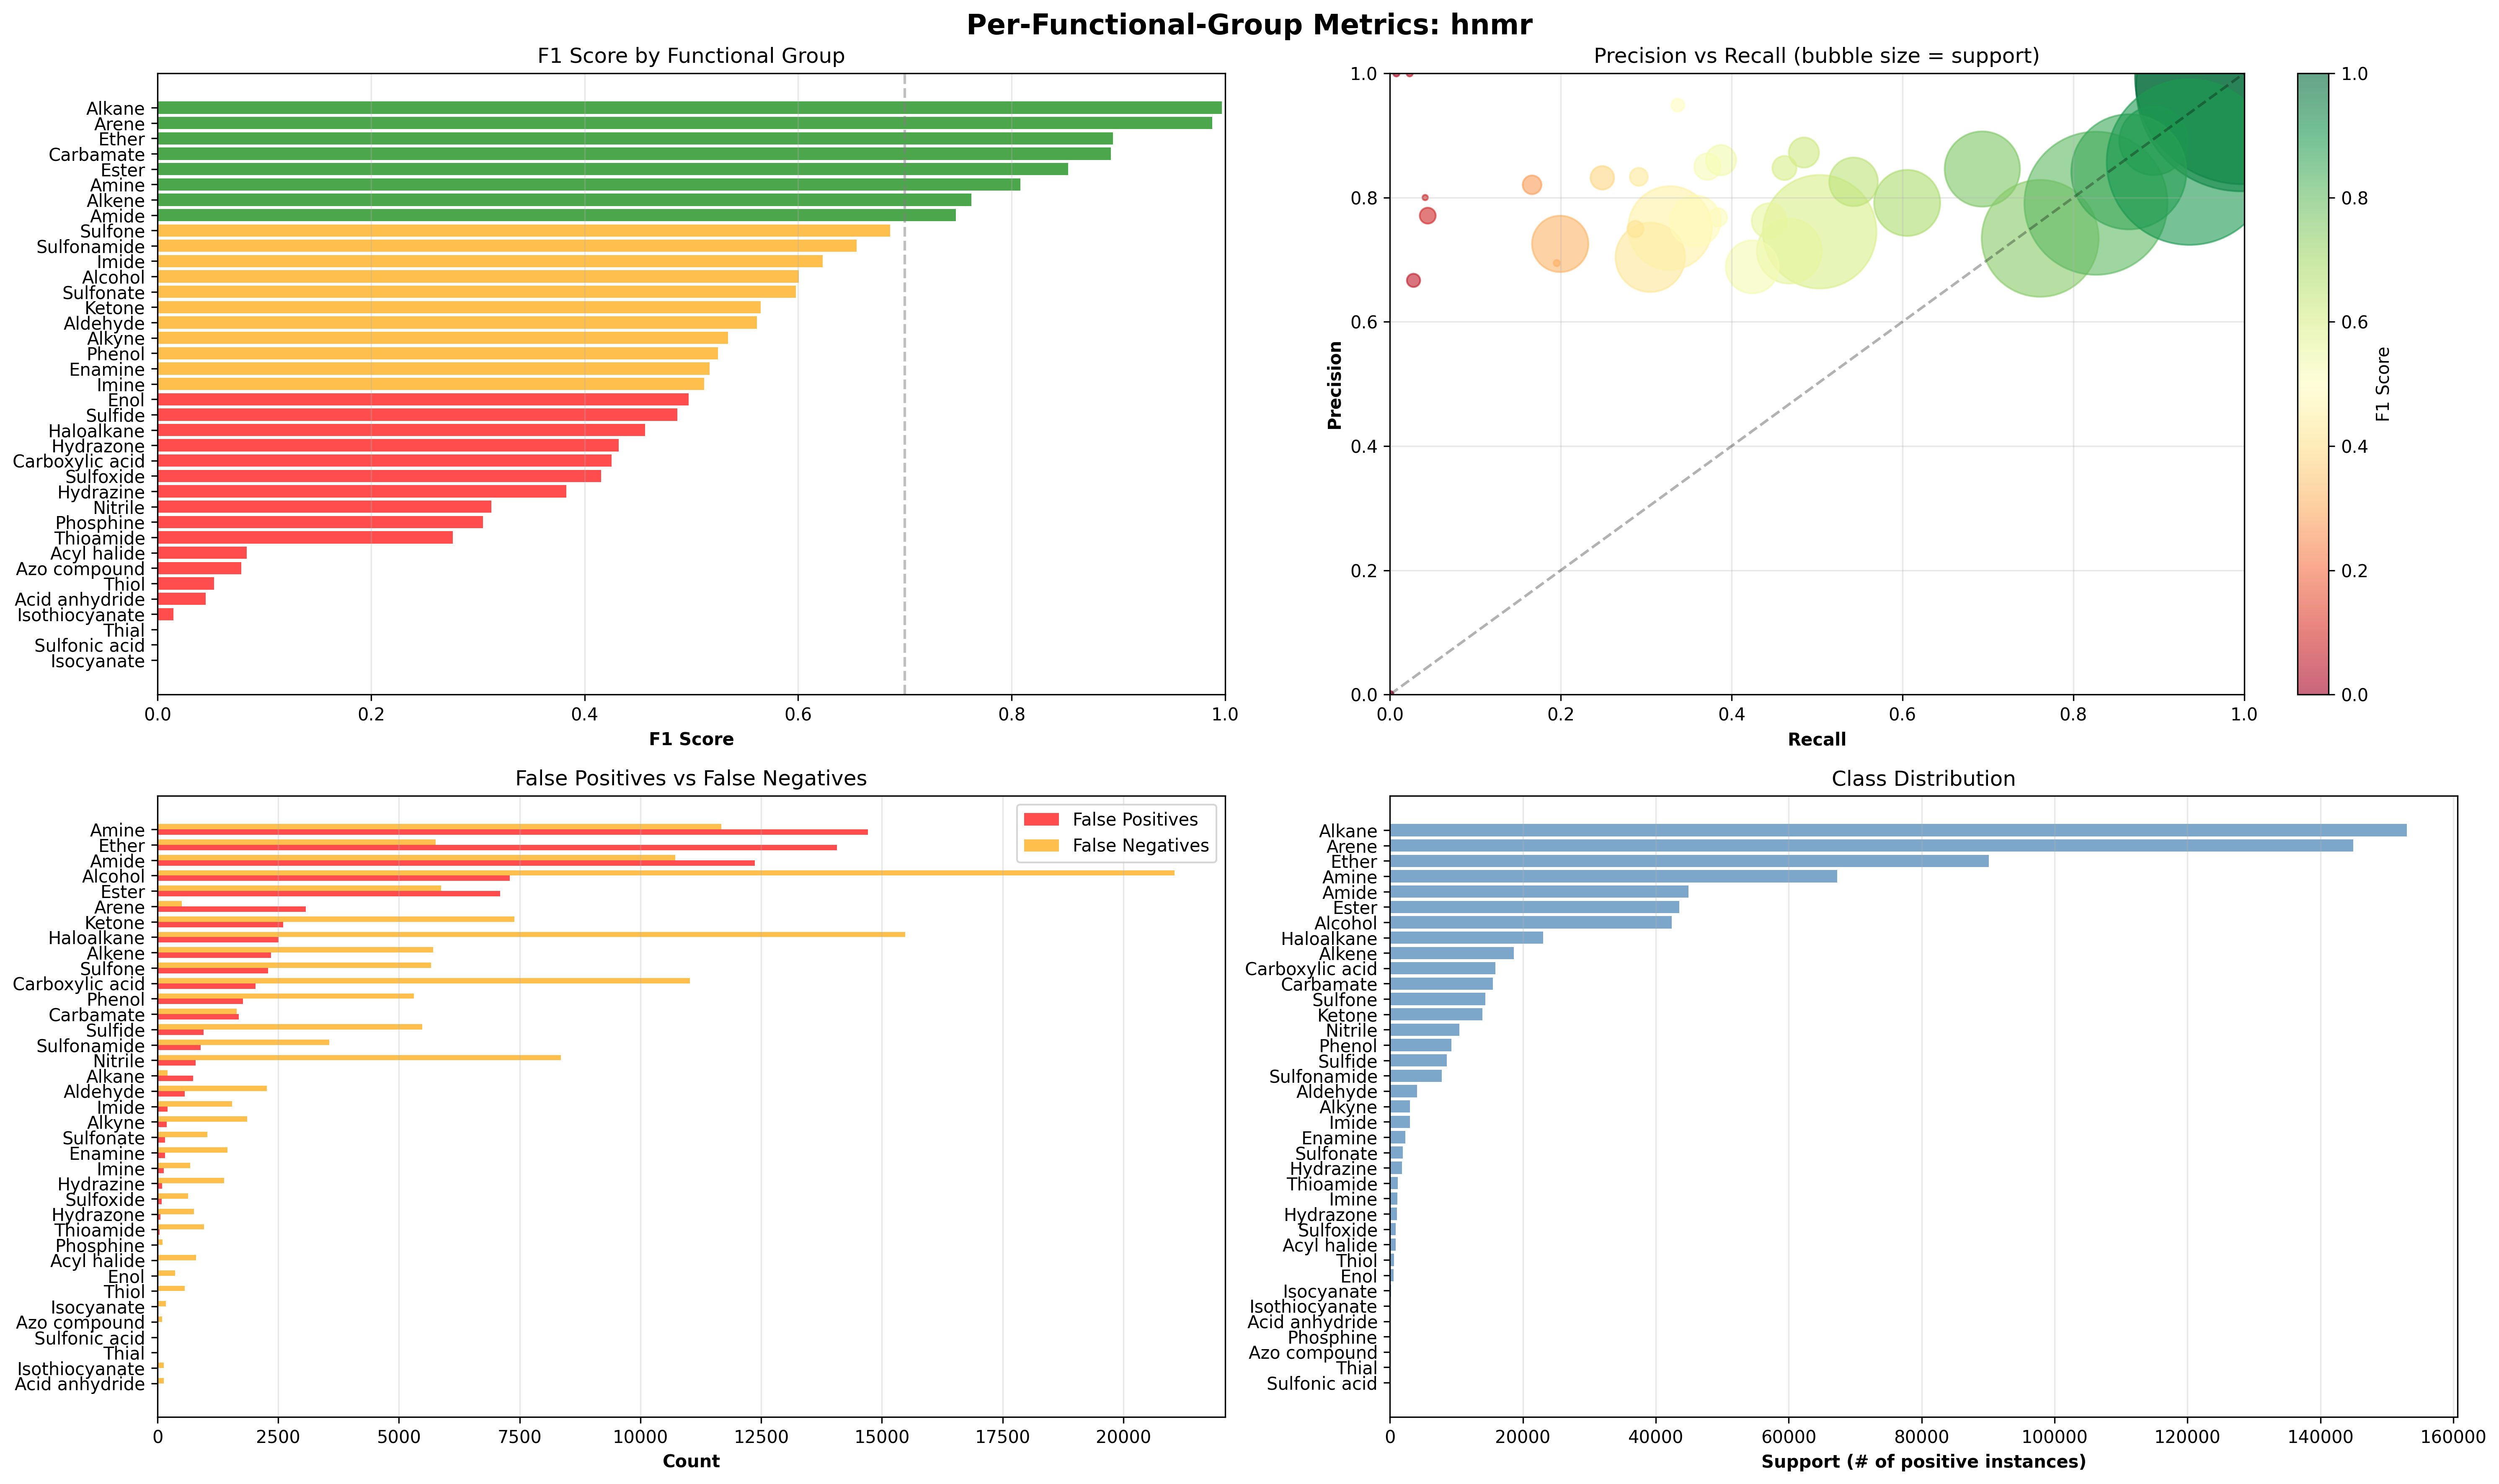

Values plotted in this chart, from the file beside it:
functional_group, true_positives, false_positives, true_negatives, false_negatives, precision, recall, f1_score, accuracy, support
Acid anhydride, 3, 0, 158751, 127, 1.0, 0.02308, 0.04511, 0.9992, 130
Acyl halide, 37, 11, 158033, 800, 0.7708, 0.04421, 0.08362, 0.9949, 837
Alcohol, 21317, 7297, 109210, 21057, 0.745, 0.5031, 0.6006, 0.8215, 42374
Aldehyde, 1809, 563, 154245, 2264, 0.7626, 0.4441, 0.5614, 0.9822, 4073
Alkane, 152802, 740, 5128, 211, 0.9952, 0.9986, 0.9969, 0.994, 153013
Alkene, 12905, 2351, 137921, 5704, 0.8459, 0.6935, 0.7621, 0.9493, 18609
Alkyne, 1175, 191, 155658, 1857, 0.8602, 0.3875, 0.5343, 0.9871, 3032
Amide, 34176, 12365, 101622, 10718, 0.7343, 0.7613, 0.7475, 0.8547, 44894
Amine, 55609, 14710, 76891, 11671, 0.7908, 0.8265, 0.8083, 0.834, 67280
Arene, 144468, 3072, 10834, 507, 0.9792, 0.9965, 0.9878, 0.9775, 144975
Azo compound, 4, 1, 158783, 93, 0.8, 0.04124, 0.07843, 0.9994, 97
Carbamate, 13846, 1686, 141708, 1641, 0.8914, 0.894, 0.8927, 0.9791, 15487
Carboxylic acid, 4830, 2033, 140996, 11022, 0.7038, 0.3047, 0.4253, 0.9178, 15852
Enamine, 859, 152, 156418, 1452, 0.8497, 0.3717, 0.5172, 0.9899, 2311
Enol, 185, 10, 158322, 364, 0.9487, 0.337, 0.4973, 0.9976, 549
Ester, 37652, 7098, 108255, 5876, 0.8414, 0.865, 0.853, 0.9183, 43528
Ether, 84332, 14065, 54724, 5760, 0.8571, 0.9361, 0.8948, 0.8752, 90092
Haloalkane, 7552, 2505, 133343, 15481, 0.7509, 0.3279, 0.4565, 0.8868, 23033
Hydrazine, 455, 92, 156959, 1375, 0.8318, 0.2486, 0.3828, 0.9908, 1830
Hydrazone, 310, 62, 157755, 754, 0.8333, 0.2914, 0.4318, 0.9949, 1064
Imide, 1450, 212, 155677, 1542, 0.8724, 0.4846, 0.6231, 0.989, 2992
Imine, 424, 128, 157649, 680, 0.7681, 0.3841, 0.5121, 0.9949, 1104
Isocyanate, 0, 2, 158703, 176, 0.0, 0.0, 0.0, 0.9989, 176
Isothiocyanate, 1, 0, 158748, 132, 1.0, 0.007519, 0.01493, 0.9992, 133
Ketone, 6492, 2603, 142394, 7392, 0.7138, 0.4676, 0.565, 0.9371, 13884
Nitrile, 2079, 787, 147662, 8353, 0.7254, 0.1993, 0.3127, 0.9425, 10432
Phenol, 3913, 1771, 147885, 5312, 0.6884, 0.4242, 0.5249, 0.9554, 9225
Phosphine, 25, 11, 158742, 103, 0.6944, 0.1953, 0.3049, 0.9993, 128
Sulfide, 3051, 951, 149395, 5484, 0.7624, 0.3575, 0.4867, 0.9595, 8535
Sulfonamide, 4222, 894, 150208, 3557, 0.8253, 0.5427, 0.6548, 0.972, 7779
Sulfonate, 884, 159, 156808, 1030, 0.8476, 0.4619, 0.5979, 0.9925, 1914
Sulfone, 8690, 2291, 142238, 5662, 0.7914, 0.6055, 0.6861, 0.9499, 14352
Sulfonic acid, 0, 0, 158878, 3, 0.0, 0.0, 0.0, 1, 3
Sulfoxide, 254, 85, 157912, 630, 0.7493, 0.2873, 0.4154, 0.9955, 884
Thial, 0, 0, 158871, 10, 0.0, 0.0, 0.0, 0.9999, 10
Thioamide, 192, 42, 157685, 962, 0.8205, 0.1664, 0.2767, 0.9937, 1154
Thiol, 16, 8, 158293, 564, 0.6667, 0.02759, 0.05298, 0.9964, 580
